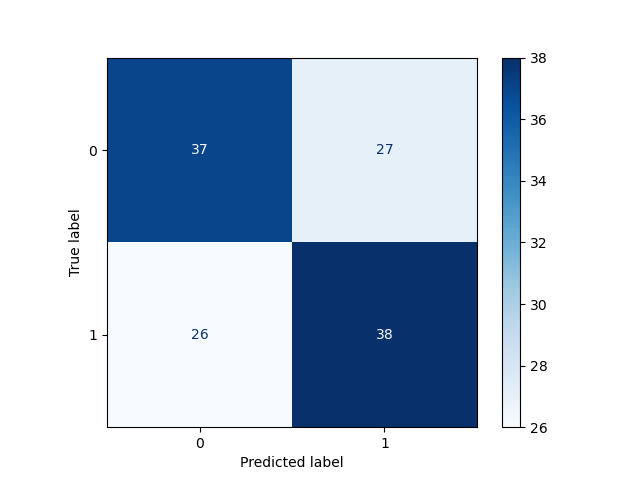

The data file committed next to this chart (first rows):
, Pred 0, Pred 1
True 0, 37, 27
True 1, 26, 38
